Dataset: dataset (GitHub, martinsaxa/jute-disease-dataset). Classes: dieback, fresh, holed, mosaic, stem soft rot.

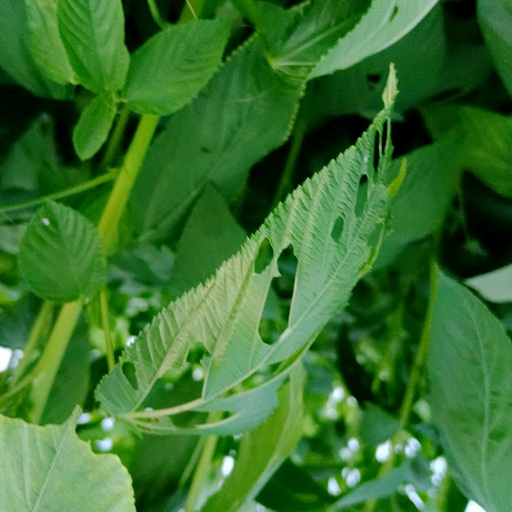
Label: holed

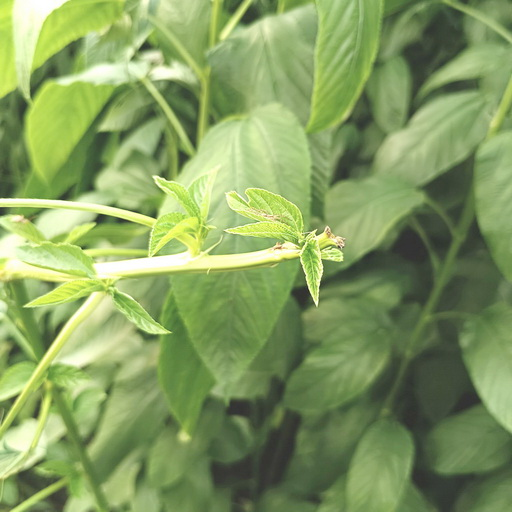
Label: stem soft rot

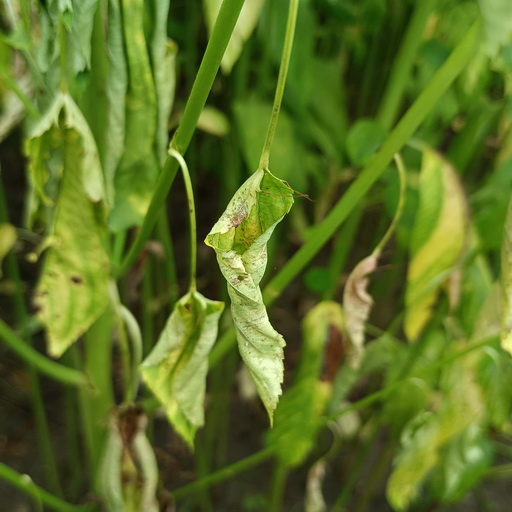
Label: dieback

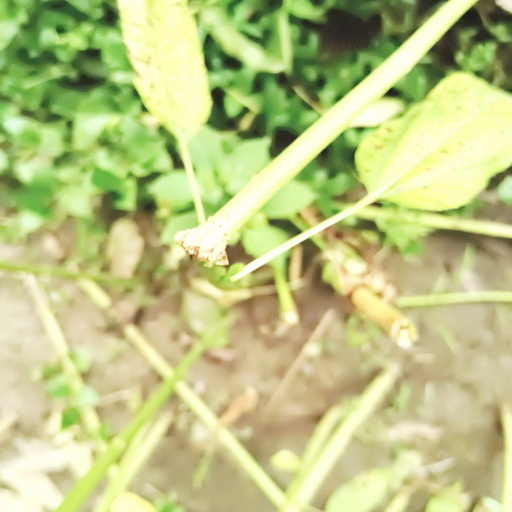
Label: stem soft rot

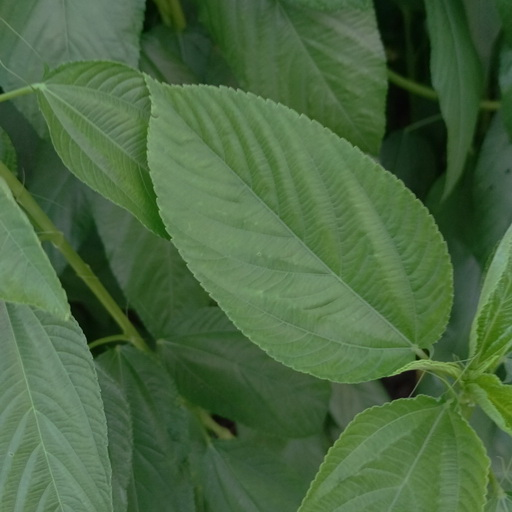
Label: fresh

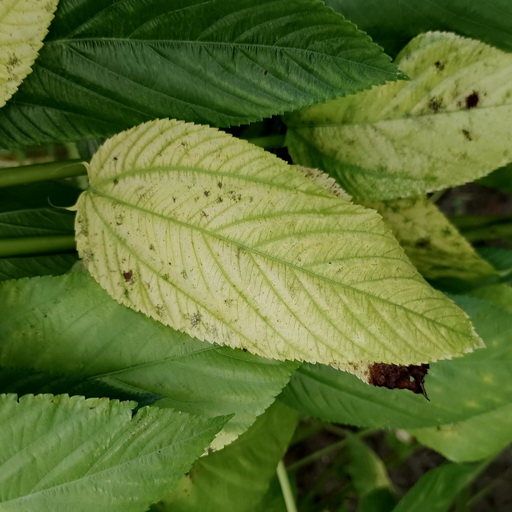
Label: mosaic
